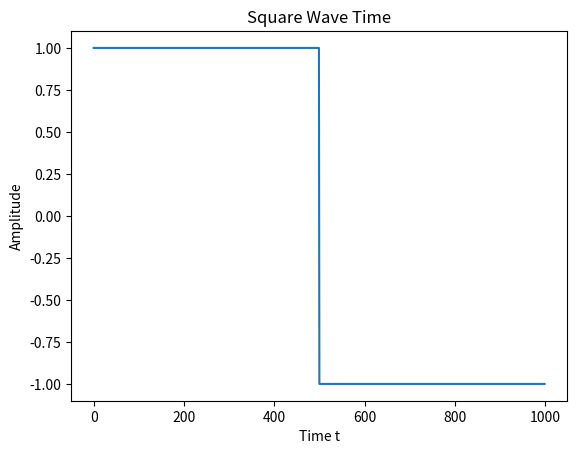
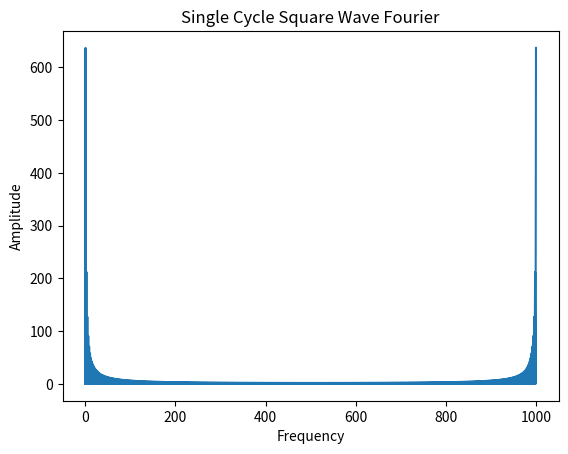
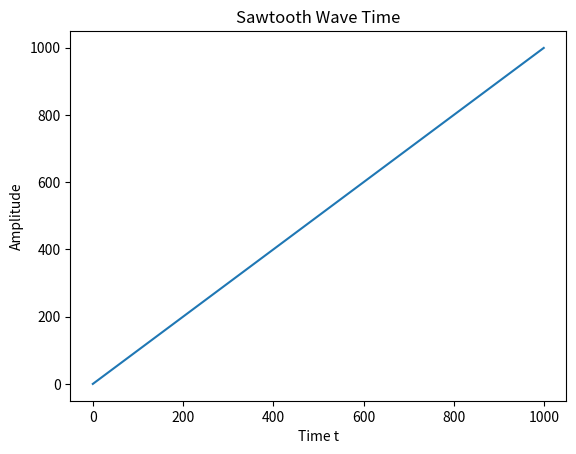
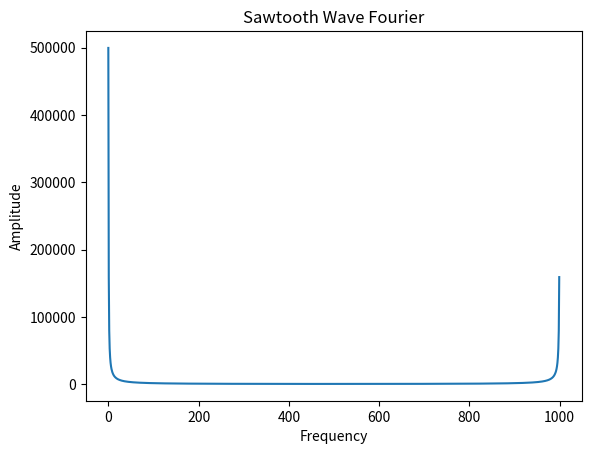
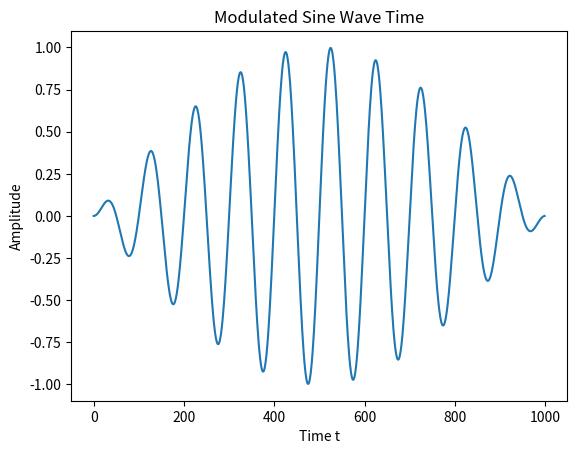
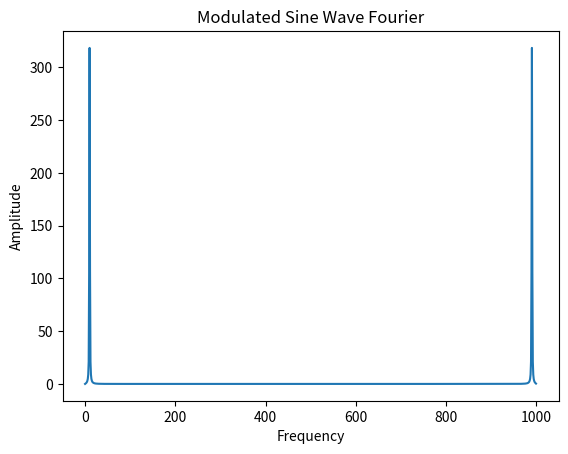

These charts were generated, in order, by the following Python code:
#Assignment 7 - Fourier Transforms
#Exercise 7.1 : Fourier Transforms of Simple Functions
#Write Python programs to calculate the coefficients in the 
#discrete Fourier transforms of the following periodic functions 
#sampled at N = 1000 evenly spaced points, and make plots of their amplitudes:

#a) A single cycle of a square-wave with amplitude 1
#b) The sawtooth wave yn = n
#c) The modulated sine wave yn = sin(πn/N) sin(20πn/N)

import numpy as np
import matplotlib.pyplot as plt

N = 1000 #given number of evenly spaced points
#we need to create an array as our time (x axis)
t = np.arange(N) #goes from 0,1,2, to 999

#a) Single cycle square wave with amplitude 1
#Basically a graph looking like this _|-|_|- ...
#Stays at 1 value and suddenly switches. For example alternating between 1 and -1
#And a single cycle just means one full high+low pattern

#for our graph, we just make first 500 +1 and last 500 -1
def square():
    squarewave = np.where(t < N/2, 1, -1) #np.where(condition, value if condition is met, value if it isnt met)
    #basically just if n < 500, value is 1
    #and if n >= 500, value is -1. we use np.where because we're checking an array, if else doesnt work here
    
    #computing the fourier transform
    # a fourier transform basically turns something oscillating in terms of time
    # into in terms of frequency instead of time. 
    # this lets us turn for example a combination of multiple sounds A B C, in terms of time,
    # into in terms of frequency, where we can see the frequencies of sound to seperate and see A B C individually 
    # the formula used is function integral from -inf to inf of : f(t) * e^-j*f*t 
    # however the discrete fourier transform, which is what we use, is sum to (N-1) starting from n=0 of f(n) * e^-j*f of k*n where k goes from 0,1 to N-1
    squarefourier = np.fft.fft(squarewave) #np.fft is fast fourier transform
    
    #computing amplitude
    squareamp = np.abs(squarefourier) #since fourier transform gives complex number, abs gives magnitude so we can use it
    
    #plotting
    #time plot
    plt.figure()
    plt.plot(t, squarewave)
    plt.title("Square Wave Time")
    plt.xlabel("Time t")
    plt.ylabel("Amplitude")
    plt.show()
    plt.figure()
    #fourier plot
    plt.plot(squareamp)
    plt.title("Single Cycle Square Wave Fourier") 
    plt.xlabel("Frequency")
    plt.ylabel("Amplitude")
    plt.show()
    # The graph should spike at 0, because the thing we graphed didnt really oscillate, its just a single cycle. 
    # There should also be a spike at 1000, because its just repeating the spike at 0 but negative. Since k = 0 and k = N would be the same since its periodic


#b) Sawtooth Wave yn = n
# basically a graph looking like /\/\/\/\/\ 
# however in our case, itd just look like this / since its a single cycle
# we were given yn = n, which means we just set sawtooth equal to our t array
def saw():
    sawtooth = t.copy() #makes a copy of our t array, so if anything changes in t after, this doesnt change
    
    sawfourier = np.fft.fft(sawtooth)
    
    sawamp = np.abs(sawfourier)

    #plotting
    #time graph
    plt.figure()
    plt.plot(t,sawtooth)
    plt.title("Sawtooth Wave Time")
    plt.xlabel("Time t")
    plt.ylabel("Amplitude")
    plt.show()
    #fourier graph
    plt.figure()
    plt.plot(sawamp)
    plt.title("Sawtooth Wave Fourier")
    plt.xlabel("Frequency")
    plt.ylabel("Amplitude")
    plt.show()

#c) Modulated sin wave yn = sin(πn/N) sin(20πn/N)
#first just write the formula down
def modsinwave():
    modulated = np.sin(np.pi*t / N) * np.sin(20 * np.pi*t / N) #this should be a product of 2 sin waves, a slow (pin/N) and a fast (20pin/N)
    
    modfourier = np.fft.fft(modulated)
    
    modamp = np.abs(modfourier)

    #plotting
    #time graph
    plt.figure()
    plt.plot(t,modulated)
    plt.title("Modulated Sine Wave Time")
    plt.xlabel("Time t")
    plt.ylabel("Amplitude")
    plt.show()
    #fourier graph
    plt.figure()
    plt.plot(modamp)
    plt.title("Modulated Sine Wave Fourier")
    plt.xlabel("Frequency")
    plt.ylabel("Amplitude")
    plt.show()
    #The fourier spikes around 10 in frequency, if you zoom in using plot(modamp[:50]).
    #argparse section
import argparse
parser = argparse.ArgumentParser(description="Fourier transforms of a Square wave, Sawtooth wave, and Modulated Sin Wave")

parser.add_argument('function',nargs='?',type=str,default="all",help="choose: square, sawtooth, modulated, or all")

args = parser.parse_args()

valid = {"square", "sawtooth", "modulated","all"}
if args.function not in valid:
    print("Invalid option. Choose: square, sawtooth, modulated, or all")
    exit()

if args.function in ("square", "all"):
    square()
if args.function in ("sawtooth", "all"):
    saw()
if args.function in("modulated","all"):
    modsinwave()
